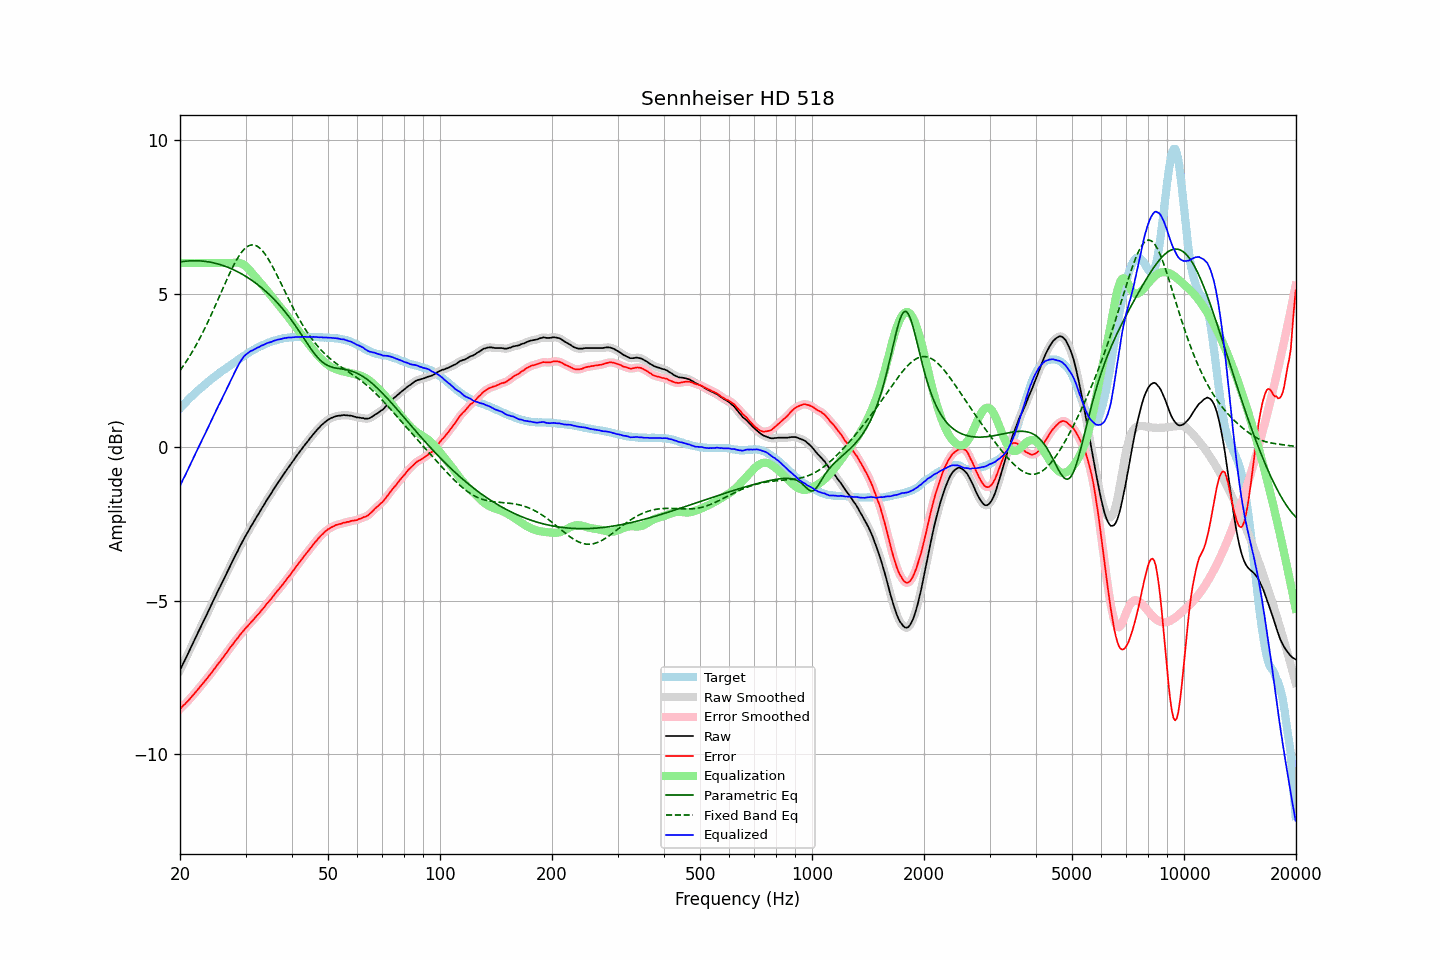

Source data for this figure (header and first rows):
frequency, raw, error, smoothed, error_smoothed, equalization, parametric_eq, fixed_band_eq, equalized_raw, equalized_smoothed, target
20.00, -7.26, -8.53, -7.26, -8.52, 6.00, 6.03, 2.50, -1.26, -1.26, 1.26
20.20, -7.15, -8.47, -7.15, -8.47, 6.00, 6.04, 2.57, -1.15, -1.15, 1.32
20.40, -7.04, -8.41, -7.05, -8.42, 6.00, 6.05, 2.64, -1.04, -1.05, 1.37
20.61, -6.94, -8.38, -6.94, -8.37, 6.00, 6.06, 2.72, -0.94, -0.94, 1.43
20.81, -6.83, -8.31, -6.83, -8.32, 6.00, 6.06, 2.80, -0.83, -0.83, 1.48
21.02, -6.72, -8.26, -6.72, -8.26, 6.00, 6.07, 2.88, -0.72, -0.72, 1.54
21.23, -6.61, -8.20, -6.61, -8.20, 6.00, 6.07, 2.96, -0.61, -0.61, 1.59
21.44, -6.50, -8.14, -6.50, -8.14, 6.00, 6.07, 3.05, -0.50, -0.50, 1.64
21.66, -6.39, -8.08, -6.39, -8.08, 6.00, 6.07, 3.14, -0.39, -0.39, 1.69
21.87, -6.28, -8.02, -6.28, -8.02, 6.00, 6.07, 3.23, -0.28, -0.28, 1.74
22.09, -6.17, -7.96, -6.17, -7.96, 6.00, 6.07, 3.32, -0.17, -0.17, 1.79
22.31, -6.06, -7.90, -6.06, -7.90, 6.00, 6.07, 3.42, -0.06, -0.06, 1.84
22.54, -5.95, -7.83, -5.95, -7.84, 6.00, 6.07, 3.52, 0.05, 0.05, 1.88
22.76, -5.84, -7.77, -5.84, -7.77, 6.00, 6.07, 3.62, 0.16, 0.16, 1.93
22.99, -5.74, -7.71, -5.74, -7.71, 6.00, 6.06, 3.72, 0.26, 0.26, 1.97
23.22, -5.63, -7.65, -5.63, -7.65, 6.00, 6.06, 3.82, 0.37, 0.37, 2.02
23.45, -5.52, -7.58, -5.52, -7.58, 6.00, 6.05, 3.93, 0.48, 0.48, 2.06
23.69, -5.41, -7.52, -5.41, -7.52, 6.00, 6.04, 4.04, 0.59, 0.59, 2.11
23.92, -5.30, -7.45, -5.30, -7.45, 6.00, 6.03, 4.15, 0.70, 0.70, 2.15
24.16, -5.19, -7.39, -5.19, -7.39, 6.00, 6.02, 4.26, 0.81, 0.81, 2.20
24.40, -5.08, -7.32, -5.08, -7.32, 6.00, 6.01, 4.38, 0.92, 0.92, 2.24
24.65, -4.97, -7.25, -4.97, -7.25, 6.00, 6.00, 4.50, 1.03, 1.03, 2.28
24.89, -4.86, -7.18, -4.86, -7.18, 6.00, 5.99, 4.61, 1.14, 1.14, 2.32
25.14, -4.75, -7.11, -4.75, -7.11, 6.00, 5.98, 4.73, 1.25, 1.25, 2.36
25.39, -4.64, -7.04, -4.64, -7.04, 6.00, 5.96, 4.85, 1.36, 1.36, 2.40
25.65, -4.54, -6.98, -4.54, -6.97, 6.00, 5.95, 4.97, 1.46, 1.46, 2.44
25.91, -4.43, -6.91, -4.43, -6.90, 6.00, 5.93, 5.09, 1.57, 1.57, 2.47
26.16, -4.32, -6.83, -4.32, -6.83, 6.00, 5.91, 5.21, 1.68, 1.68, 2.52
26.43, -4.21, -6.76, -4.21, -6.76, 6.00, 5.89, 5.33, 1.79, 1.79, 2.54
26.69, -4.11, -6.69, -4.11, -6.69, 6.00, 5.88, 5.45, 1.89, 1.89, 2.58
26.96, -4.00, -6.62, -4.00, -6.62, 6.00, 5.85, 5.56, 2.00, 2.00, 2.62
27.23, -3.89, -6.54, -3.89, -6.55, 6.00, 5.83, 5.67, 2.11, 2.11, 2.65
27.50, -3.78, -6.47, -3.78, -6.47, 6.00, 5.81, 5.78, 2.22, 2.22, 2.69
27.77, -3.68, -6.41, -3.68, -6.40, 6.00, 5.79, 5.89, 2.32, 2.33, 2.73
28.05, -3.57, -6.33, -3.57, -6.34, 6.01, 5.76, 5.99, 2.44, 2.44, 2.76
28.33, -3.47, -6.27, -3.47, -6.27, 6.01, 5.74, 6.08, 2.54, 2.54, 2.80
28.62, -3.37, -6.21, -3.37, -6.20, 6.01, 5.71, 6.17, 2.64, 2.64, 2.84
28.90, -3.26, -6.14, -3.26, -6.14, 6.00, 5.68, 6.25, 2.74, 2.74, 2.88
29.19, -3.16, -6.07, -3.16, -6.07, 5.99, 5.65, 6.33, 2.83, 2.83, 2.91
29.48, -3.06, -6.01, -3.06, -6.00, 5.96, 5.62, 6.39, 2.90, 2.90, 2.95
29.78, -2.96, -5.95, -2.96, -5.95, 5.93, 5.59, 6.45, 2.97, 2.97, 2.98
30.08, -2.87, -5.89, -2.87, -5.89, 5.89, 5.56, 6.50, 3.02, 3.02, 3.01
30.38, -2.78, -5.83, -2.78, -5.83, 5.84, 5.53, 6.54, 3.06, 3.06, 3.05
30.68, -2.69, -5.77, -2.69, -5.77, 5.78, 5.49, 6.57, 3.09, 3.10, 3.08
30.99, -2.59, -5.71, -2.60, -5.72, 5.72, 5.46, 6.58, 3.13, 3.13, 3.12
31.30, -2.51, -5.66, -2.51, -5.66, 5.66, 5.42, 6.59, 3.15, 3.15, 3.15
31.61, -2.42, -5.60, -2.42, -5.60, 5.60, 5.39, 6.58, 3.18, 3.18, 3.18
31.93, -2.33, -5.54, -2.33, -5.54, 5.54, 5.35, 6.57, 3.21, 3.21, 3.21
32.24, -2.24, -5.48, -2.24, -5.48, 5.48, 5.31, 6.55, 3.24, 3.24, 3.24
32.57, -2.16, -5.43, -2.16, -5.42, 5.42, 5.27, 6.51, 3.26, 3.26, 3.26
32.89, -2.07, -5.36, -2.07, -5.36, 5.36, 5.23, 6.47, 3.29, 3.29, 3.29
33.22, -1.98, -5.29, -1.98, -5.30, 5.30, 5.18, 6.41, 3.32, 3.31, 3.31
33.55, -1.90, -5.24, -1.90, -5.23, 5.23, 5.14, 6.35, 3.33, 3.34, 3.34
33.89, -1.81, -5.17, -1.81, -5.17, 5.17, 5.09, 6.28, 3.36, 3.36, 3.36
34.23, -1.72, -5.10, -1.72, -5.10, 5.11, 5.05, 6.20, 3.39, 3.38, 3.38
34.57, -1.64, -5.04, -1.64, -5.04, 5.04, 5.00, 6.12, 3.40, 3.40, 3.40
34.92, -1.56, -4.98, -1.56, -4.98, 4.98, 4.95, 6.03, 3.42, 3.42, 3.42
35.27, -1.48, -4.92, -1.48, -4.92, 4.91, 4.90, 5.94, 3.43, 3.44, 3.44
35.62, -1.39, -4.85, -1.39, -4.85, 4.85, 4.85, 5.84, 3.46, 3.46, 3.46
35.97, -1.31, -4.79, -1.31, -4.78, 4.79, 4.79, 5.74, 3.48, 3.48, 3.48
... 635 more rows
